Dataset: train_test_data (GitHub, kmk9461/Interests_Portfolio). Classes: crochet stitches, knitting stitches.

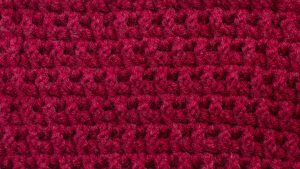
Label: crochet stitches

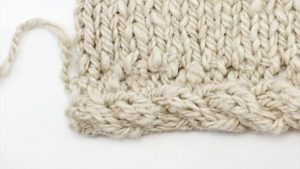
Label: knitting stitches

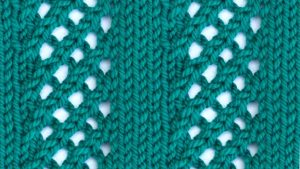
Label: knitting stitches

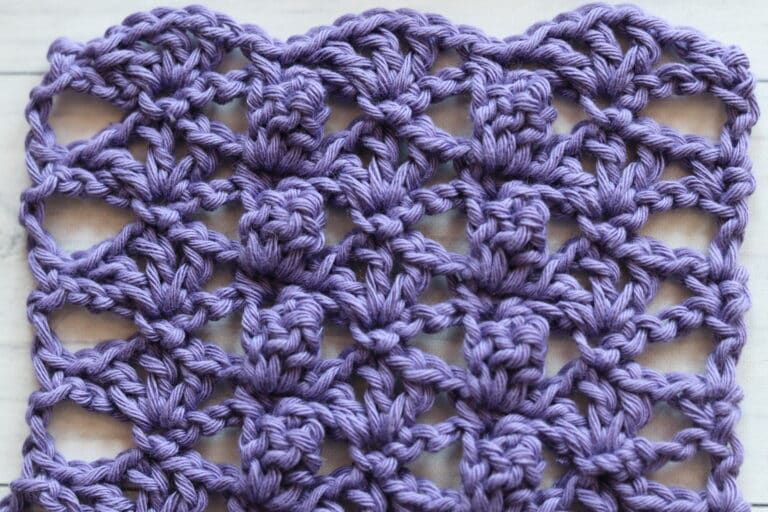
Label: crochet stitches

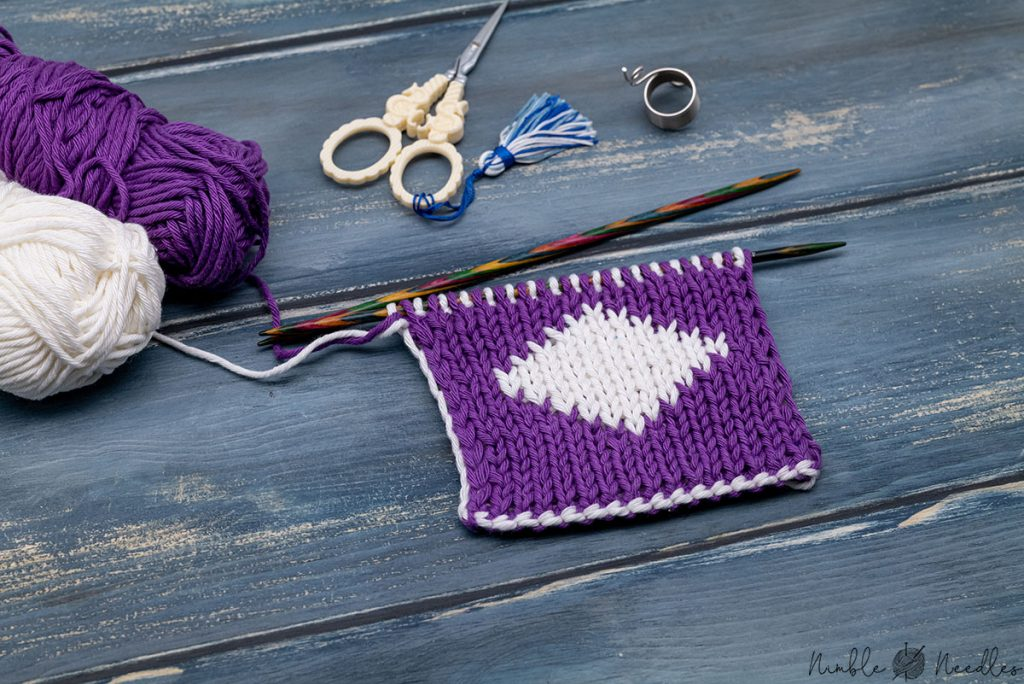
Label: knitting stitches

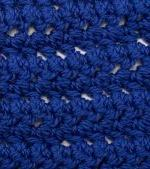
Label: crochet stitches
